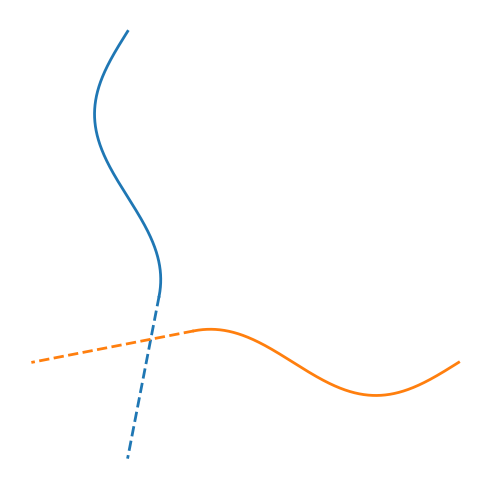

This chart was generated by the following Python code:
import numpy as np
import matplotlib.pyplot as plt

fig, ax = plt.subplots(figsize=(5,5))
ax.set_aspect("equal", "box")
ax.axis("off")

def gamma1(t):
	return np.array([0.1*np.sin(2*np.pi*t), t])

def gamma2(t):
	return np.array([t, 0.1*np.sin(2*np.pi*t)])

def plot_points(points, c, f = "-"):
	xs = points[:,0]
	ys = points[:,1]

	plt.plot(xs, ys, f, color = c, lw = 2)

def gradient(curve, t):
	dt = 1e-10
	return 0.5/dt * (curve(t+dt) - curve(t-dt))

def lin_cont(curve, s, sign, t):
	grad = sign*gradient(curve, s)
	grad = grad/np.linalg.norm(grad)

	return curve(s)+t*grad

ts = np.linspace(0.2, 1, 1000)
g1 = np.array([gamma1(t) for t in ts])
g2 = np.array([gamma2(t) for t in ts])

ss = np.linspace(0, 0.5, 100)
c1 = np.array([lin_cont(gamma1, 0.2, -1, s) for s in ss])
c2 = np.array([lin_cont(gamma2, 0.2, -1, s) for s in ss])

plot_points(g1, "tab:blue")
plot_points(g2, "tab:orange")
plot_points(c1, "tab:blue", "--")
plot_points(c2, "tab:orange", "--")

plt.tight_layout()

plt.savefig("linearContinuationCurve.svg")
plt.show()
